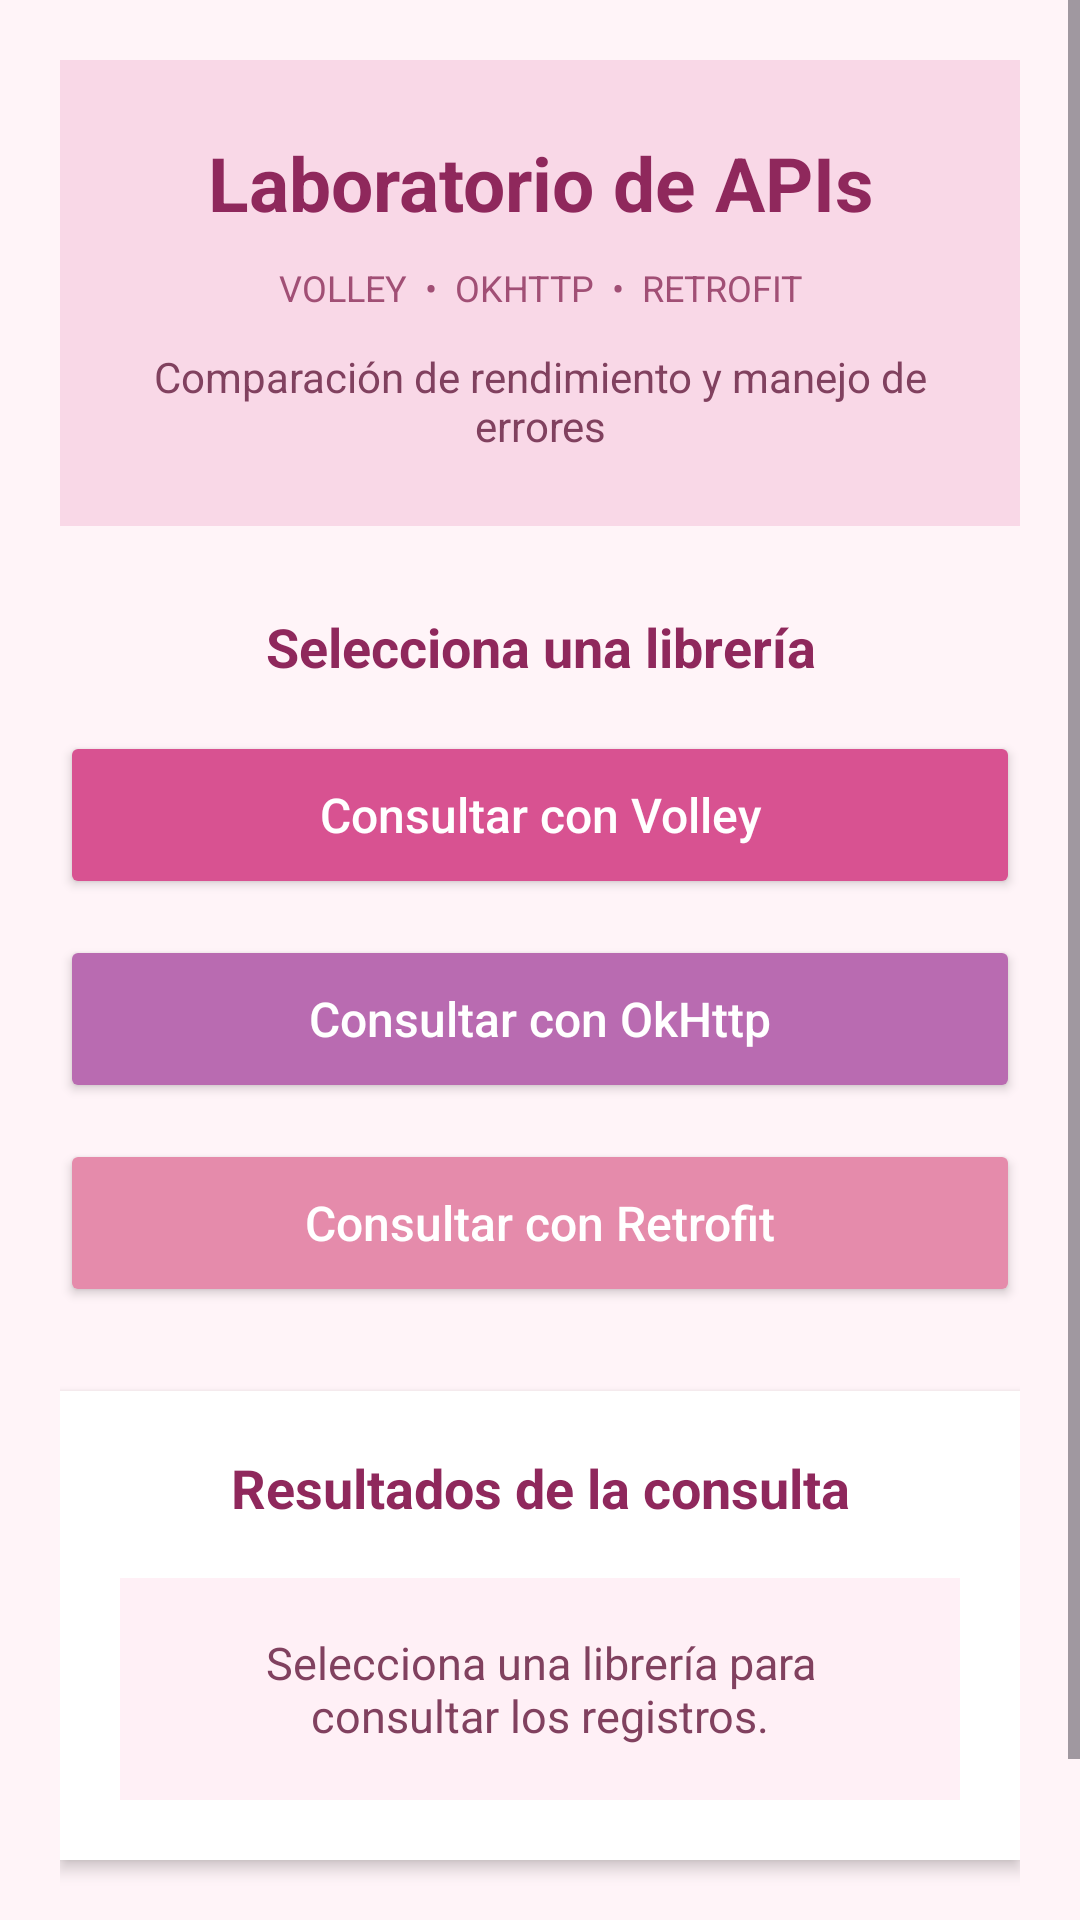

Layout XML and referenced resources for this Android screen:
<!-- AndroidManifest.xml: application theme Theme.Exa1Pa1199 -->
<!-- res/layout/activity_comparativa_jennifer.xml -->
<?xml version="1.0" encoding="utf-8"?>
<ScrollView
    xmlns:android="http://schemas.android.com/apk/res/android"
    android:layout_width="match_parent"
    android:layout_height="match_parent"
    android:background="#FFF4F8"
    android:fillViewport="true">

    <LinearLayout
        android:layout_width="match_parent"
        android:layout_height="wrap_content"
        android:orientation="vertical"
        android:padding="20dp">

        <LinearLayout
            android:layout_width="match_parent"
            android:layout_height="wrap_content"
            android:orientation="vertical"
            android:gravity="center"
            android:padding="24dp"
            android:background="#F9D8E7">

            <TextView
                android:layout_width="match_parent"
                android:layout_height="wrap_content"
                android:gravity="center"
                android:text="Laboratorio de APIs"
                android:textColor="#8F285C"
                android:textStyle="bold"
                android:textSize="25sp" />

            <TextView
                android:layout_width="match_parent"
                android:layout_height="wrap_content"
                android:layout_marginTop="10dp"
                android:gravity="center"
                android:text="VOLLEY  •  OKHTTP  •  RETROFIT"
                android:textColor="#A14F75"
                android:textSize="12sp" />

            <TextView
                android:layout_width="match_parent"
                android:layout_height="wrap_content"
                android:layout_marginTop="12dp"
                android:gravity="center"
                android:text="Comparación de rendimiento y manejo de errores"
                android:textColor="#81415F"
                android:textSize="14sp" />

        </LinearLayout>

        <TextView
            android:layout_width="match_parent"
            android:layout_height="wrap_content"
            android:layout_marginTop="28dp"
            android:layout_marginBottom="16dp"
            android:gravity="center"
            android:text="Selecciona una librería"
            android:textStyle="bold"
            android:textColor="#8F285C"
            android:textSize="18sp" />

        <Button
            android:id="@+id/btnVolleyJennifer"
            android:layout_width="match_parent"
            android:layout_height="56dp"
            android:text="Consultar con Volley"
            android:textAllCaps="false"
            android:textColor="#FFFFFF"
            android:textSize="16sp"
            android:backgroundTint="#D85291" />

        <Button
            android:id="@+id/btnOkHttpJennifer"
            android:layout_width="match_parent"
            android:layout_height="56dp"
            android:layout_marginTop="12dp"
            android:text="Consultar con OkHttp"
            android:textAllCaps="false"
            android:textColor="#FFFFFF"
            android:textSize="16sp"
            android:backgroundTint="#B96BB1" />

        <Button
            android:id="@+id/btnRetrofitJennifer"
            android:layout_width="match_parent"
            android:layout_height="56dp"
            android:layout_marginTop="12dp"
            android:text="Consultar con Retrofit"
            android:textAllCaps="false"
            android:textColor="#FFFFFF"
            android:textSize="16sp"
            android:backgroundTint="#E58BAB" />

        <ProgressBar
            android:id="@+id/progressJennifer"
            style="?android:attr/progressBarStyleHorizontal"
            android:layout_width="match_parent"
            android:layout_height="wrap_content"
            android:layout_marginTop="20dp"
            android:indeterminate="true"
            android:indeterminateTint="#D85291"
            android:visibility="gone" />

        <LinearLayout
            android:layout_width="match_parent"
            android:layout_height="wrap_content"
            android:layout_marginTop="28dp"
            android:orientation="vertical"
            android:padding="20dp"
            android:elevation="3dp"
            android:background="#FFFFFF">

            <TextView
                android:layout_width="match_parent"
                android:layout_height="wrap_content"
                android:gravity="center"
                android:text="Resultados de la consulta"
                android:textStyle="bold"
                android:textSize="18sp"
                android:textColor="#8F285C" />

            <TextView
                android:id="@+id/txtResultadoJennifer"
                android:layout_width="match_parent"
                android:layout_height="wrap_content"
                android:layout_marginTop="18dp"
                android:padding="18dp"
                android:gravity="center"
                android:background="#FFF0F6"
                android:text="Selecciona una librería para consultar los registros."
                android:textSize="15sp"
                android:textColor="#81415F" />

        </LinearLayout>

        <TextView
            android:layout_width="match_parent"
            android:layout_height="wrap_content"
            android:layout_marginTop="28dp"
            android:layout_marginBottom="16dp"
            android:gravity="center"
            android:text="BITÁCORA DE CAMPO  •  COMPARATIVA INDIVIDUAL"
            android:textColor="#A14F75"
            android:textSize="11sp" />

    </LinearLayout>

</ScrollView>
<!-- resources referenced by this layout -->
<resources>
  <style name="Theme.Exa1Pa1199" parent="Base.Theme.Exa1Pa1199" />
  <style name="Base.Theme.Exa1Pa1199" parent="Theme.Material3.DayNight.NoActionBar">
      </style>
</resources>
